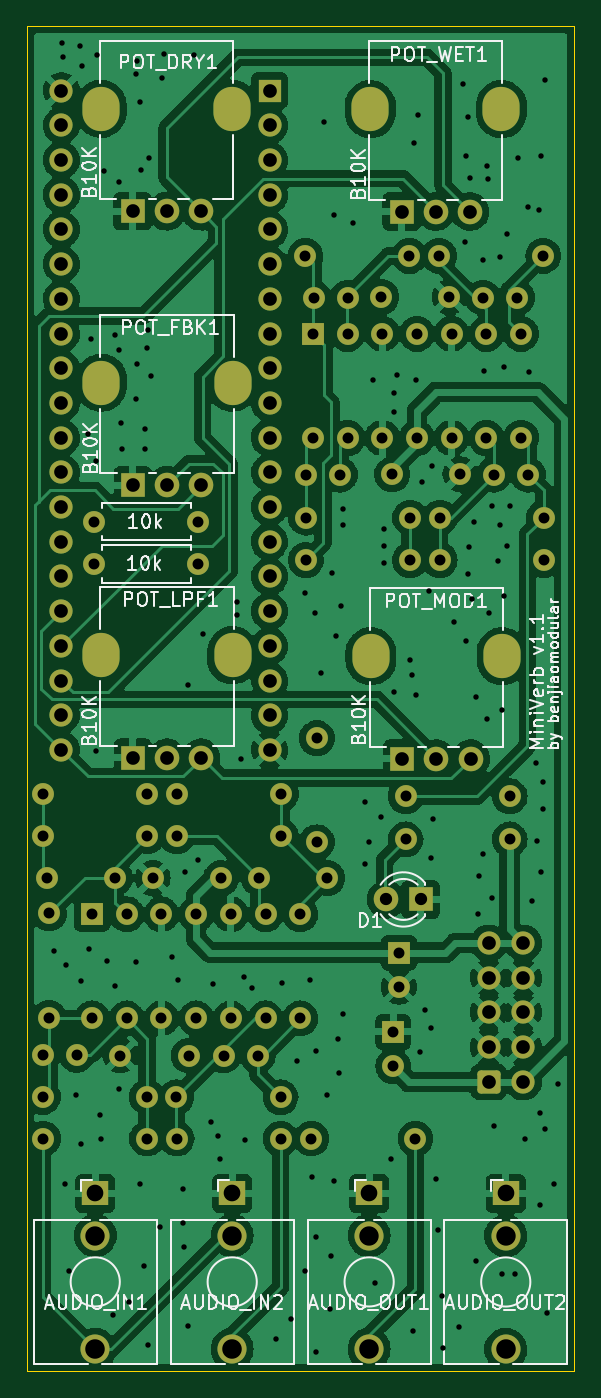
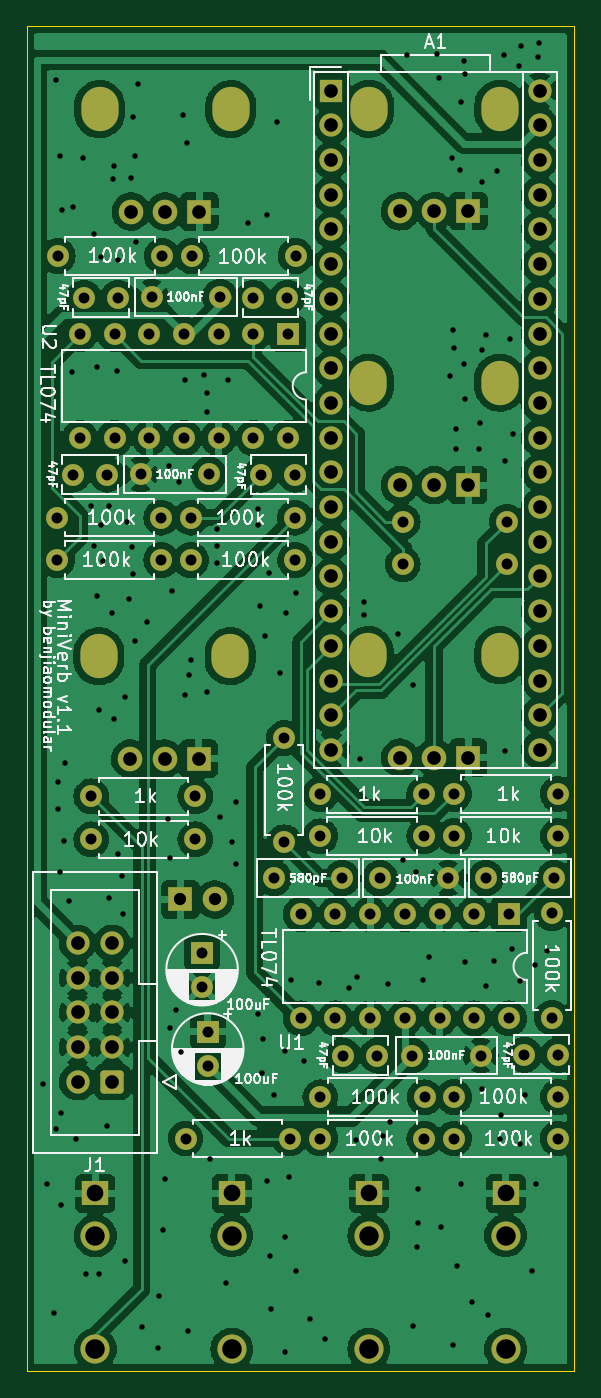
Circuit board: 11 layer files. Board 40.0 x 98.4 mm.
- bottom_copper: MiniVerb v1.1 - Main-B_Cu.gbr (363883 bytes)
- bottom_mask: MiniVerb v1.1 - Main-B_Mask.gbr (7343 bytes)
- paste: MiniVerb v1.1 - Main-B_Paste.gbr (495 bytes)
- bottom_silk: MiniVerb v1.1 - Main-B_Silkscreen.gbr (73242 bytes)
- outline: MiniVerb v1.1 - Main-Edge_Cuts.gbr (725 bytes)
- top_copper: MiniVerb v1.1 - Main-F_Cu.gbr (309354 bytes)
- top_mask: MiniVerb v1.1 - Main-F_Mask.gbr (7343 bytes)
- paste: MiniVerb v1.1 - Main-F_Paste.gbr (495 bytes)
- top_silk: MiniVerb v1.1 - Main-F_Silkscreen.gbr (37761 bytes)
- drill: MiniVerb v1.1 - Main-NPTH.drl (315 bytes)
- drill: MiniVerb v1.1 - Main-PTH.drl (7002 bytes)

=== bottom_copper: MiniVerb v1.1 - Main-B_Cu.gbr (363883 bytes, source omitted) ===
=== bottom_mask: MiniVerb v1.1 - Main-B_Mask.gbr (7343 bytes, source omitted) ===
=== paste: MiniVerb v1.1 - Main-B_Paste.gbr ===
%TF.GenerationSoftware,KiCad,Pcbnew,6.0.10+dfsg-1~bpo11+1*%
%TF.CreationDate,2023-02-09T22:21:13+08:00*%
%TF.ProjectId,MiniVerb v1.1 - Main,4d696e69-5665-4726-9220-76312e31202d,rev?*%
%TF.SameCoordinates,Original*%
%TF.FileFunction,Paste,Bot*%
%TF.FilePolarity,Positive*%
%FSLAX46Y46*%
G04 Gerber Fmt 4.6, Leading zero omitted, Abs format (unit mm)*
G04 Created by KiCad (PCBNEW 6.0.10+dfsg-1~bpo11+1) date 2023-02-09 22:21:13*
%MOMM*%
%LPD*%
G01*
G04 APERTURE LIST*
G04 APERTURE END LIST*
M02*

=== bottom_silk: MiniVerb v1.1 - Main-B_Silkscreen.gbr (73242 bytes, source omitted) ===
=== outline: MiniVerb v1.1 - Main-Edge_Cuts.gbr ===
%TF.GenerationSoftware,KiCad,Pcbnew,6.0.10+dfsg-1~bpo11+1*%
%TF.CreationDate,2023-02-09T22:21:13+08:00*%
%TF.ProjectId,MiniVerb v1.1 - Main,4d696e69-5665-4726-9220-76312e31202d,rev?*%
%TF.SameCoordinates,Original*%
%TF.FileFunction,Profile,NP*%
%FSLAX46Y46*%
G04 Gerber Fmt 4.6, Leading zero omitted, Abs format (unit mm)*
G04 Created by KiCad (PCBNEW 6.0.10+dfsg-1~bpo11+1) date 2023-02-09 22:21:13*
%MOMM*%
%LPD*%
G01*
G04 APERTURE LIST*
%TA.AperFunction,Profile*%
%ADD10C,0.100000*%
%TD*%
G04 APERTURE END LIST*
D10*
X74975000Y-148400000D02*
X114975000Y-148400000D01*
X74975000Y-50000000D02*
X74975000Y-148400000D01*
X114975000Y-148400000D02*
X114975000Y-50000000D01*
X114975000Y-50000000D02*
X74975000Y-50000000D01*
M02*

=== top_copper: MiniVerb v1.1 - Main-F_Cu.gbr (309354 bytes, source omitted) ===
=== top_mask: MiniVerb v1.1 - Main-F_Mask.gbr (7343 bytes, source omitted) ===
=== paste: MiniVerb v1.1 - Main-F_Paste.gbr ===
%TF.GenerationSoftware,KiCad,Pcbnew,6.0.10+dfsg-1~bpo11+1*%
%TF.CreationDate,2023-02-09T22:21:13+08:00*%
%TF.ProjectId,MiniVerb v1.1 - Main,4d696e69-5665-4726-9220-76312e31202d,rev?*%
%TF.SameCoordinates,Original*%
%TF.FileFunction,Paste,Top*%
%TF.FilePolarity,Positive*%
%FSLAX46Y46*%
G04 Gerber Fmt 4.6, Leading zero omitted, Abs format (unit mm)*
G04 Created by KiCad (PCBNEW 6.0.10+dfsg-1~bpo11+1) date 2023-02-09 22:21:13*
%MOMM*%
%LPD*%
G01*
G04 APERTURE LIST*
G04 APERTURE END LIST*
M02*

=== top_silk: MiniVerb v1.1 - Main-F_Silkscreen.gbr (37761 bytes, source omitted) ===
=== drill: MiniVerb v1.1 - Main-NPTH.drl ===
M48
; DRILL file {KiCad 6.0.10+dfsg-1~bpo11+1} date Thursday, 09 February, 2023 10:21:14 PM
; FORMAT={-:-/ absolute / inch / decimal}
; #@! TF.CreationDate,2023-02-09T22:21:14+08:00
; #@! TF.GenerationSoftware,Kicad,Pcbnew,6.0.10+dfsg-1~bpo11+1
; #@! TF.FileFunction,NonPlated,1,2,NPTH
FMAT,2
INCH
%
G90
G05
T0
M30

=== drill: MiniVerb v1.1 - Main-PTH.drl (7002 bytes, source omitted) ===
